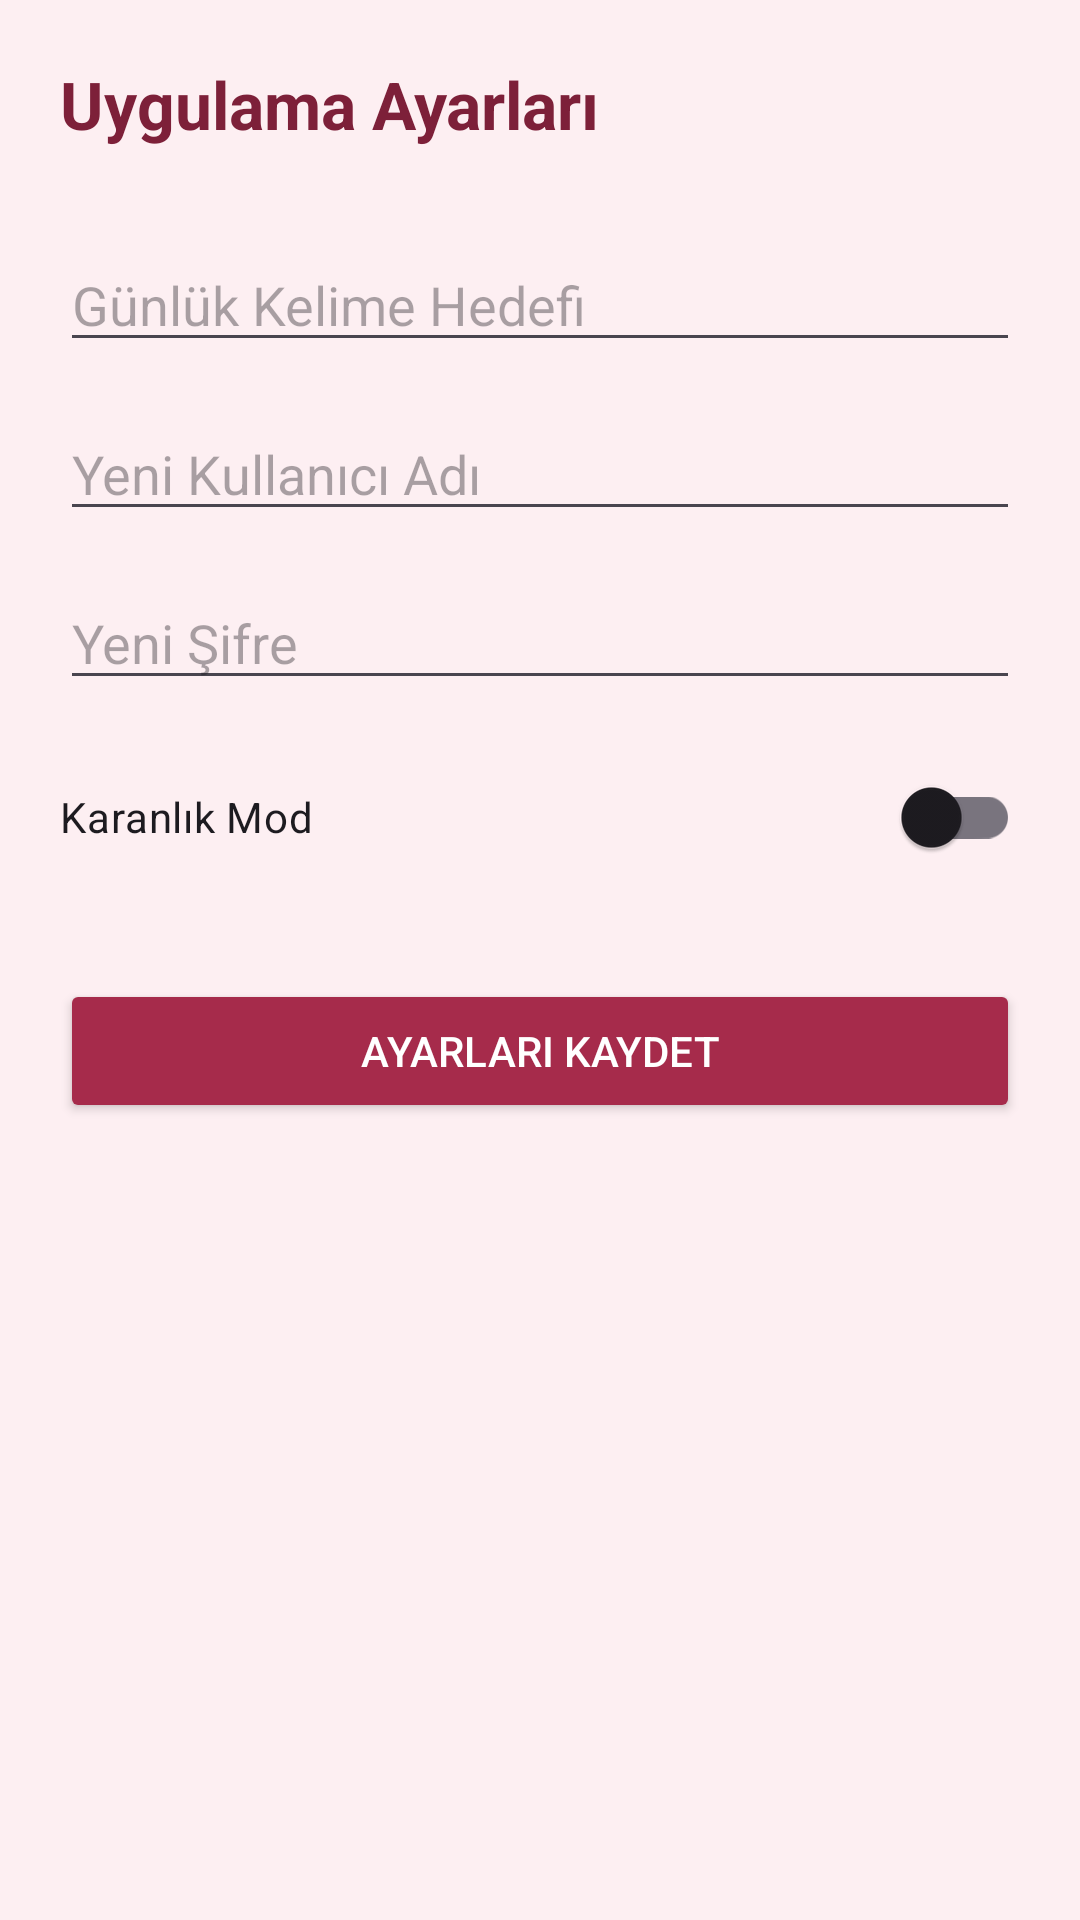

This screen was rendered from an Android layout file. Write that file and the resources it references.
<!-- AndroidManifest.xml: application theme Theme.Clarus -->
<!-- res/layout/activity_settings.xml -->
<?xml version="1.0" encoding="utf-8"?>
<LinearLayout xmlns:android="http://schemas.android.com/apk/res/android"
    android:layout_width="match_parent"
    android:layout_height="match_parent"
    android:orientation="vertical"
    android:padding="20dp"
    android:background="#FDEFF2">

    <TextView
        android:layout_width="wrap_content"
        android:layout_height="wrap_content"
        android:text="Uygulama Ayarları"
        android:textSize="22sp"
        android:textStyle="bold"
        android:layout_marginBottom="30dp"
        android:textColor="#7D2039"/>

    <EditText
        android:id="@+id/etKelimeSayisi"
        android:layout_width="match_parent"
        android:layout_height="wrap_content"
        android:hint="Günlük Kelime Hedefi"
        android:inputType="number"
        android:layout_marginBottom="15dp"/>

    <EditText
        android:id="@+id/etYeniKadi"
        android:layout_width="match_parent"
        android:layout_height="wrap_content"
        android:hint="Yeni Kullanıcı Adı"
        android:layout_marginBottom="15dp"/>

    <EditText
        android:id="@+id/etYeniSifre"
        android:layout_width="match_parent"
        android:layout_height="wrap_content"
        android:hint="Yeni Şifre"
        android:inputType="textPassword"
        android:layout_marginBottom="15dp"/>

    <androidx.appcompat.widget.SwitchCompat
        android:id="@+id/switchDarkMode"
        android:layout_width="match_parent"
        android:layout_height="wrap_content"
        android:text="Karanlık Mod"
        android:layout_marginBottom="30dp"/>

    <Button
        android:id="@+id/btnKaydet"
        android:layout_width="match_parent"
        android:layout_height="wrap_content"
        android:text="Ayarları Kaydet"
        android:backgroundTint="#A62B4B"
        android:textColor="#FFFFFF"/>
</LinearLayout>
<!-- resources referenced by this layout -->
<resources>
  <style name="Theme.Clarus" parent="Base.Theme.Clarus" />
  <style name="Base.Theme.Clarus" parent="Theme.Material3.DayNight.NoActionBar">
          <item name="colorPrimary">@color/visne_detay</item>
          <item name="android:statusBarColor">@color/arka_plan_pudra</item>
      </style>
  <color name="visne_detay">#A62B4B</color>
  <color name="arka_plan_pudra">#FDEFF2</color>
</resources>
